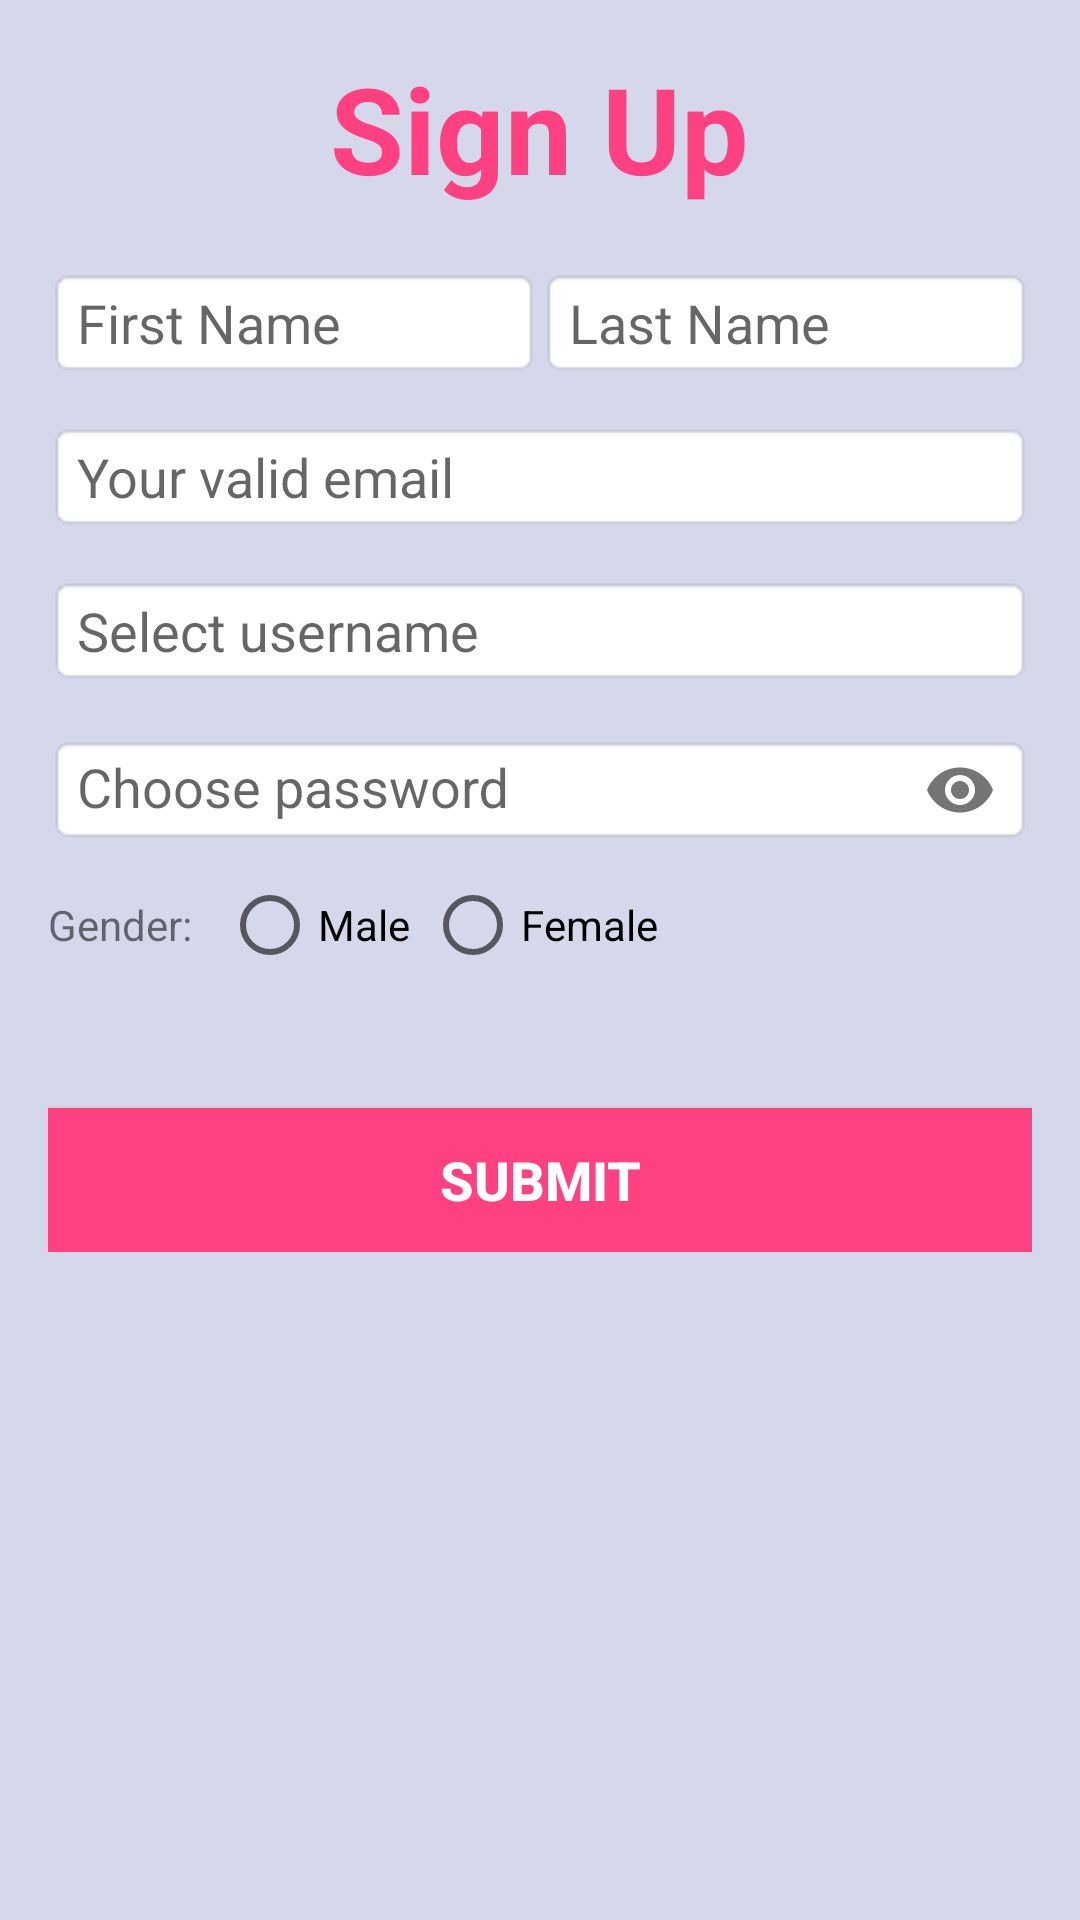

The Android layout XML behind this screen, and the referenced resources:
<!-- AndroidManifest.xml: application theme AppTheme -->
<!-- res/layout/activity_signup.xml -->
<LinearLayout xmlns:android="http://schemas.android.com/apk/res/android"
    xmlns:tools="http://schemas.android.com/tools"
    xmlns:app="http://schemas.android.com/apk/res-auto"
    android:layout_width="match_parent"
    android:layout_height="match_parent"
    android:gravity="center_horizontal"
    android:orientation="vertical"
    android:background="@color/background"
    android:padding="@dimen/padding_login"
    tools:context=".SignupActivity">

    <android.support.v4.widget.NestedScrollView
        android:layout_width="match_parent"
        android:layout_height="match_parent">
        <LinearLayout
            android:layout_width="match_parent"
            android:layout_height="match_parent"
            android:orientation="vertical">


            <TextView
                android:id="@+id/textView"
                android:layout_width="wrap_content"
                android:layout_height="wrap_content"
                android:textSize="40sp"
                android:text="Sign Up"
                android:layout_gravity="center_horizontal"
                android:textStyle="bold"
                android:textColor="@color/colorAccent"
                android:layout_alignParentTop="true"
                android:layout_centerHorizontal="true"/>

            <LinearLayout
                android:layout_width="match_parent"
                android:layout_height="wrap_content"
                android:gravity="center"
                android:layout_marginTop="20dp" >

                <EditText
                    android:id="@+id/edtFirstName"
                    android:layout_width="0dp"
                    android:layout_height="wrap_content"
                    android:layout_weight="1"
                    android:ems="10"
                    android:hint="First Name"
                    android:background="@android:drawable/editbox_background_normal"
                    android:inputType="textEmailAddress"
                    android:maxLength="12" />

                <EditText
                    android:id="@+id/edtLastName"
                    android:layout_width="0dp"
                    android:layout_height="wrap_content"
                    android:layout_weight="1"
                    android:ems="10"
                    android:hint="Last Name"
                    android:background="@android:drawable/editbox_background_normal"
                    android:inputType="textEmailAddress"
                    android:maxLength="12" />

            </LinearLayout>

            <EditText
                android:id="@+id/edtEmail"
                android:layout_width="match_parent"
                android:layout_height="wrap_content"
                android:layout_marginTop="15dp"
                android:background="@android:drawable/editbox_background_normal"
                android:ems="10"
                android:hint="Your valid email"
                android:inputType="textEmailAddress"
                android:maxLength="40" />

            <EditText
                android:id="@+id/edtUsername"
                android:layout_width="match_parent"
                android:layout_height="wrap_content"
                android:layout_marginTop="15dp"
                android:background="@android:drawable/editbox_background_normal"
                android:ems="10"
                android:hint="Select username"
                android:maxLength="15" />


            <android.support.design.widget.TextInputLayout
                android:layout_width="match_parent"
                android:layout_height="wrap_content"
                app:passwordToggleEnabled="true">

                <EditText
                    android:id="@+id/edtPassword"
                    android:layout_width="match_parent"
                    android:layout_height="wrap_content"
                    android:layout_marginTop="15dp"
                    android:ems="10"
                    android:maxLength="12"
                    android:digits="ABCDEFGHIJKLMNOPQRSTUVWXYZabcdefghijklmnopqrstuvwxyz1234567890"
                    android:inputType="textPassword"
                    android:background="@android:drawable/editbox_background_normal"
                    android:hint="Choose password" />
            </android.support.design.widget.TextInputLayout>

            <LinearLayout
                android:layout_width="match_parent"
                android:layout_height="wrap_content"
                android:layout_marginTop="5dp"
                android:orientation="horizontal">

                <android.support.v7.widget.AppCompatTextView
                    android:layout_width="wrap_content"
                    android:layout_height="wrap_content"
                    android:text="Gender:"
                    android:layout_gravity="center_vertical"/>

                <RadioGroup
                    android:id="@+id/rdbGroup"
                    android:layout_width="wrap_content"
                    android:layout_height="wrap_content"
                    android:orientation="horizontal"
                    android:layout_marginStart="10dp">
                    <RadioButton
                        android:id="@+id/rdbMale"
                        android:layout_width="wrap_content"
                        android:layout_height="wrap_content"
                        android:text="Male"/>

                    <RadioButton
                        android:id="@+id/rdbFemale"
                        android:layout_width="wrap_content"
                        android:layout_height="wrap_content"
                        android:layout_marginStart="5dp"
                        android:text="Female"/>
                </RadioGroup>
            </LinearLayout>

            <Button
                style="@style/Base.Widget.AppCompat.Button"
                android:id="@+id/btnSubmit"
                android:layout_width="match_parent"
                android:layout_height="wrap_content"
                android:textSize="18sp"
                android:textColor="@android:color/white"
                android:textStyle="bold"
                android:background="@color/colorAccent"
                android:layout_marginTop="45dp"
                android:text="Submit" />


        </LinearLayout>
    </android.support.v4.widget.NestedScrollView>
</LinearLayout>
<!-- resources referenced by this layout -->
<resources>
  <color name="background">#d4d8ea</color>
  <color name="colorAccent">#FF4081</color>
  <dimen name="padding_login">16dp</dimen>
  <style name="AppTheme" parent="Theme.AppCompat.Light.DarkActionBar">
          
          <item name="colorPrimary">@color/colorPrimary</item>
          <item name="colorPrimaryDark">@color/colorPrimaryDark</item>
          <item name="colorAccent">@color/colorAccent</item>
      </style>
  <color name="colorPrimary">#3F51B5</color>
  <color name="colorPrimaryDark">#303F9F</color>
</resources>
